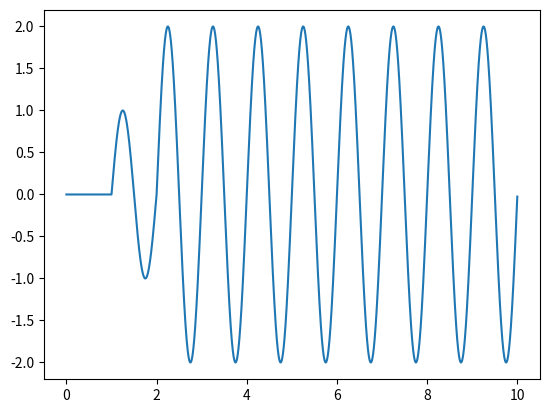

Recreate this plot in Python.
import sys
import matplotlib.pyplot as plt
import numpy as np
import math
from matplotlib import cm
A = 1
r1 = 3
r2 = 6
fre = 1
l = 3
def maxR(r1,r2):
    if( r1 > r2):
        return r1
    else:
        return r2
def minR(r1,r2):
    if( r1 < r2):
        return r1
    else:
        return r2
def f(t):
    if(t <=minR(r1,r2)/(l*fre)):
            return 0
    elif (t >= maxR(r1,r2)/l*fre):
            return 2 * A * np.cos(2*np.pi*(r1-r2)/(2*l)) * np.sin((2*np.pi*fre*t) - (2*np.pi*(r1-r2))/(2*l))
    else:
            return A * np.sin(2*np.pi*fre*t - 2*np.pi*minR(r1,r2))

max_t = 10

X = []
Y = []

def addPoint(x1,A):
    A.append(float(x1))
    ##print(x1)
for x in np.arange(0, max_t, 0.002):
        addPoint(f(x),Y)
        addPoint(x,X)
plt.plot(X, Y)
plt.show()
